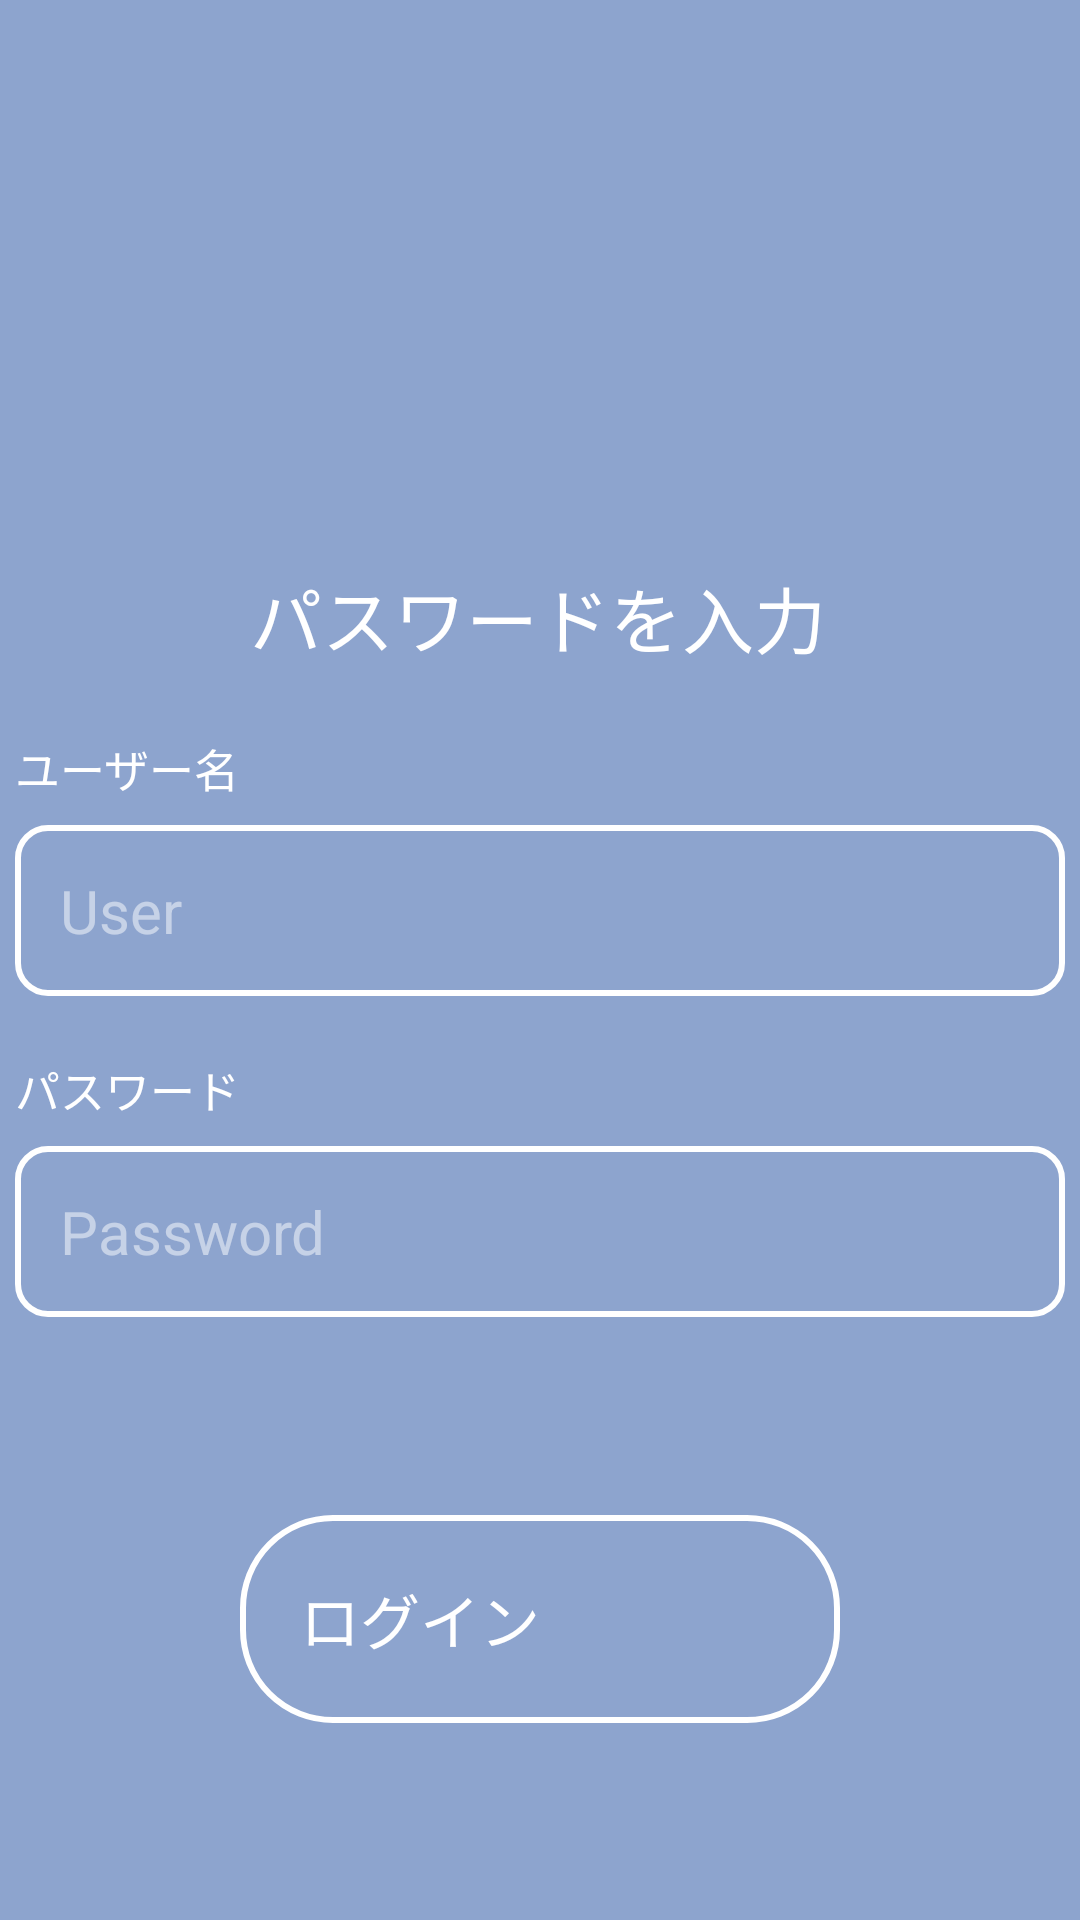

Produce the Android XML layout that renders to this screen, including the resource entries it uses.
<!-- AndroidManifest.xml: activity theme AppTheme.Splash -->
<!-- res/layout/activity_main.xml -->
<?xml version="1.0" encoding="utf-8"?>
<androidx.constraintlayout.widget.ConstraintLayout xmlns:android="http://schemas.android.com/apk/res/android"
    xmlns:app="http://schemas.android.com/apk/res-auto"
    xmlns:tools="http://schemas.android.com/tools"
    android:id="@+id/main"
    android:layout_width="match_parent"
    android:layout_height="match_parent"
    android:background="@color/background"
    tools:context=".MainActivity">

    <ImageView
        android:id="@+id/imageView"
        android:layout_width="350dp"
        android:layout_height="wrap_content"
        android:layout_marginTop="100dp"
        app:layout_constraintEnd_toEndOf="parent"
        app:layout_constraintHorizontal_bias="0.491"
        app:layout_constraintStart_toStartOf="parent"
        app:layout_constraintTop_toTopOf="parent"
        app:srcCompat="@drawable/bmi_calc" />

    <TextView
        android:id="@+id/input_pass"
        android:layout_width="wrap_content"
        android:layout_height="wrap_content"
        android:layout_marginTop="88dp"
        android:text="パスワードを入力"
        android:textColor="@color/white"
        android:textSize="24sp"
        app:layout_constraintEnd_toEndOf="parent"
        app:layout_constraintHorizontal_bias="0.497"
        app:layout_constraintStart_toStartOf="parent"
        app:layout_constraintTop_toBottomOf="@+id/imageView" />

    <EditText
        android:id="@+id/editUser"
        android:layout_width="350dp"
        android:layout_height="wrap_content"
        android:layout_marginTop="52dp"
        android:background="@drawable/edit_background"
        android:ems="10"
        android:hint="User"
        android:textSize="20sp"
        android:textColorHint="@color/white_half"
        android:inputType="text"
        android:padding="15dp"
        android:textColor="@color/white"
        app:layout_constraintEnd_toEndOf="parent"
        app:layout_constraintStart_toStartOf="parent"
        app:layout_constraintTop_toBottomOf="@+id/input_pass" />

    <EditText
        android:id="@+id/editPass"
        android:layout_width="350dp"
        android:layout_height="wrap_content"
        android:layout_marginTop="50dp"
        android:background="@drawable/edit_background"
        android:ems="10"
        android:hint="Password"
        android:textSize="20sp"
        android:textColorHint="@color/white_half"
        android:inputType="text"
        android:padding="15dp"
        android:textColor="@color/white"
        app:layout_constraintEnd_toEndOf="parent"
        app:layout_constraintStart_toStartOf="parent"
        app:layout_constraintTop_toBottomOf="@+id/editUser" />

    <TextView
        android:id="@+id/userTxt"
        android:layout_width="wrap_content"
        android:layout_height="wrap_content"
        android:layout_marginBottom="8dp"
        android:text="ユーザー名"
        android:textColor="@color/white"
        android:textSize="15.sp"
        app:layout_constraintBottom_toTopOf="@+id/editUser"
        app:layout_constraintStart_toStartOf="@+id/editUser" />

    <TextView
        android:id="@+id/passTxt"
        android:layout_width="wrap_content"
        android:layout_height="wrap_content"
        android:layout_marginBottom="8dp"
        android:text="パスワード"
        android:textColor="@color/white"
        android:textSize="15dp"
        app:layout_constraintBottom_toTopOf="@+id/editPass"
        app:layout_constraintStart_toStartOf="@+id/editPass" />

    <androidx.appcompat.widget.AppCompatButton
        android:id="@+id/loginBtn"
        android:layout_width="200dp"
        android:layout_height="wrap_content"
        android:background="@drawable/btn_background"
        android:padding="20dp"
        android:text="ログイン"
        android:textColor="@color/white"
        android:textSize="20sp"
        app:layout_constraintBottom_toBottomOf="parent"
        app:layout_constraintEnd_toEndOf="parent"
        app:layout_constraintStart_toStartOf="parent"
        app:layout_constraintTop_toBottomOf="@+id/editPass"/>


</androidx.constraintlayout.widget.ConstraintLayout>
<!-- resources referenced by this layout -->
<resources>
  <color name="background">#8DA4CE</color>
  <color name="white">#FFFFFFFF</color>
  <color name="white_half">#80FFFFFF</color>
  <!-- drawable bmi_calc: png bitmap (drawable-nodpi, 14215 bytes) -->
  <!-- drawable btn_background (drawable) -->
  <?xml version="1.0" encoding="utf-8"?>
  <ripple xmlns:android="http://schemas.android.com/apk/res/android"
      android:color="@color/ripple_color"> 
  
      
      <item>
          <shape>
              
              <stroke
                  android:width="2dp"
                  android:color="@color/white" />
  
              
              <solid android:color="@color/back_clear" />
  
              <corners android:radius="30dp" />
  
          </shape>
      </item>
  
  </ripple>
  <!-- drawable edit_background (drawable) -->
  <?xml version="1.0" encoding="utf-8"?>
  <shape xmlns:android="http://schemas.android.com/apk/res/android"
      android:shape="rectangle">
      <solid android:color="@color/back_clear" />
      <stroke
          android:width="2dp"
          android:color="@color/white" />
      <corners android:radius="10dp" />
  
  
  </shape>
  
      
  <style name="AppTheme.Splash" parent="Theme.SplashScreen">
          <item name="windowSplashScreenBackground">@color/background</item>
          <item name="windowSplashScreenAnimatedIcon">@mipmap/ic_bmi_calc</item>
          
          <item name="postSplashScreenTheme">@style/Theme.BMIApp</item>
      </style>
  <color name="ripple_color">#808080</color>
  <color name="back_clear">#00000000</color>
  <style name="Theme.BMIApp" parent="Base.Theme.BMIApp" />
  <style name="Base.Theme.BMIApp" parent="Theme.Material3.DayNight.NoActionBar">
          
          
      </style>
</resources>
